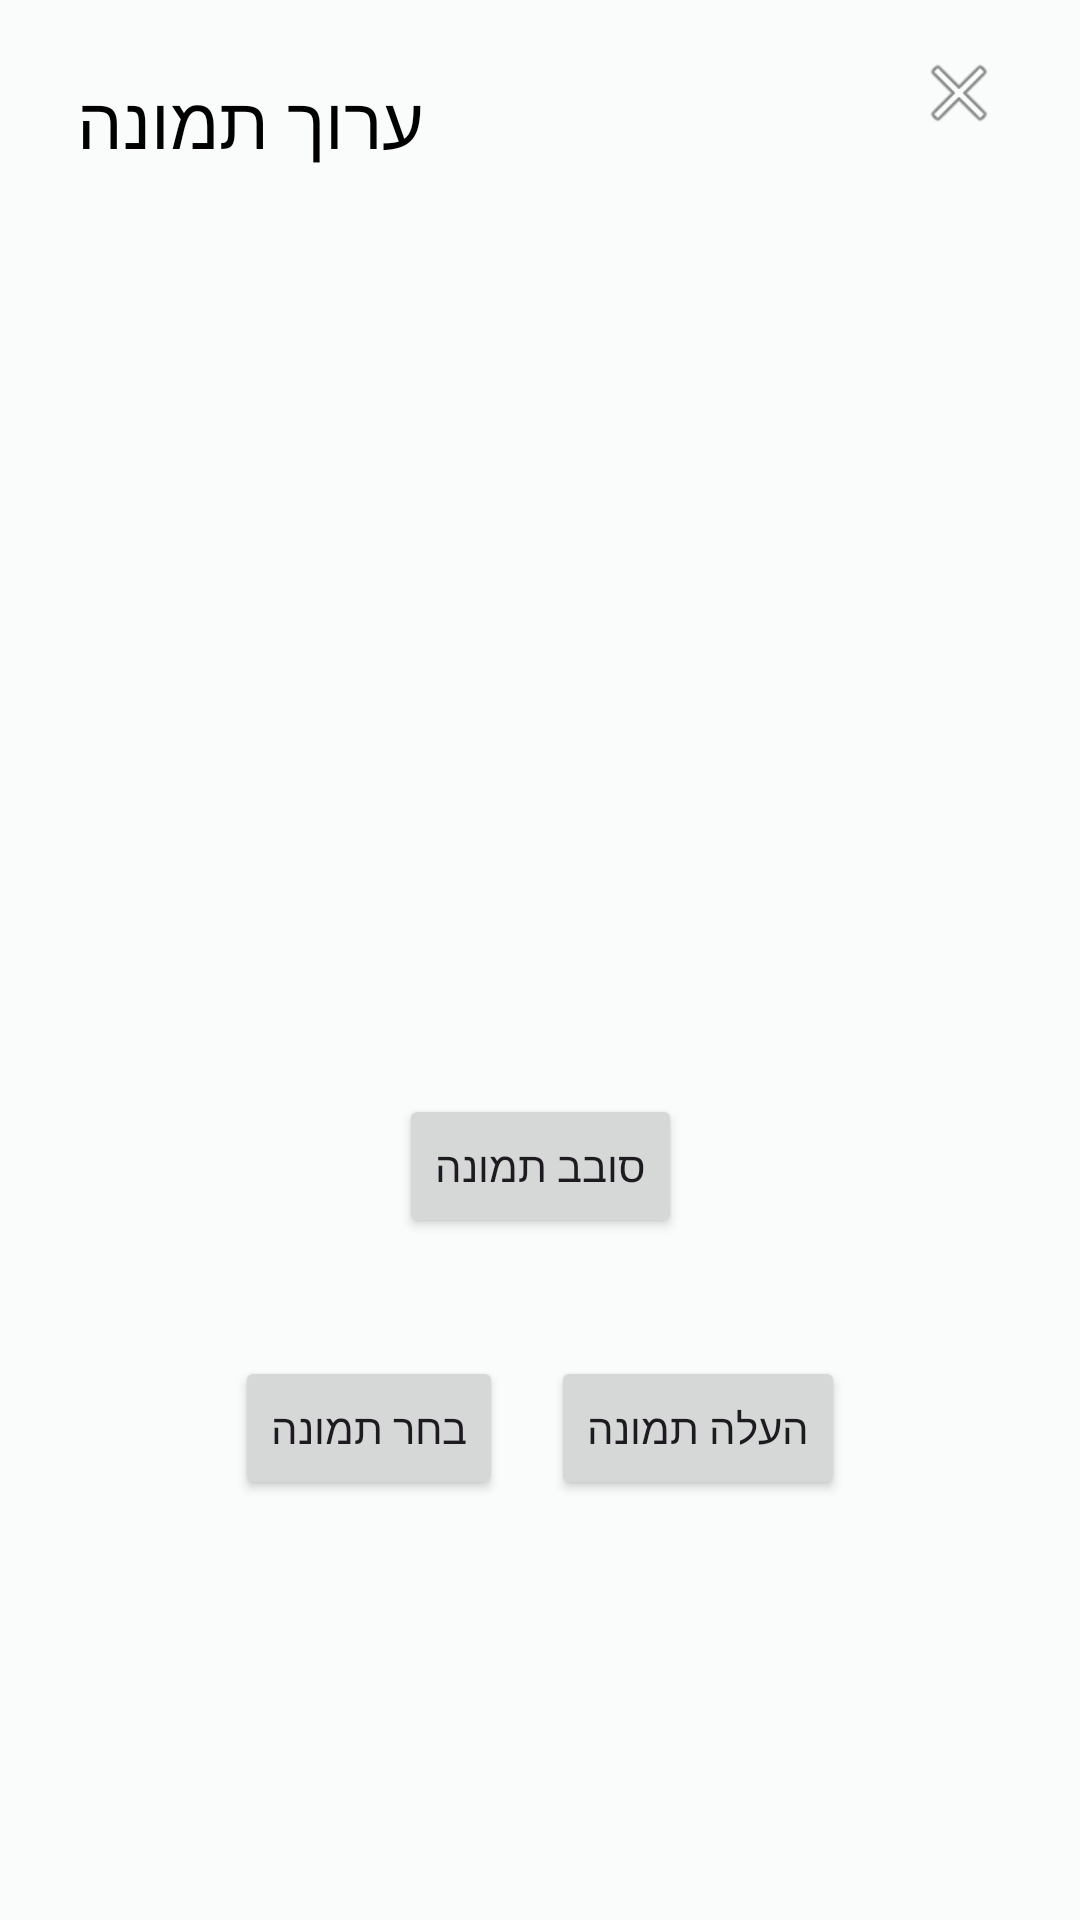

Reconstruct the res/layout file that produces this screen, plus the resources it refers to.
<!-- AndroidManifest.xml: application theme Theme.Minyan -->
<!-- res/layout/dialog_add_photo.xml -->
<?xml version="1.0" encoding="utf-8"?>
<androidx.constraintlayout.widget.ConstraintLayout
    xmlns:android="http://schemas.android.com/apk/res/android"
    xmlns:app="http://schemas.android.com/apk/res-auto"
    xmlns:tools="http://schemas.android.com/tools"
    android:layout_width="match_parent"
    android:layout_height="match_parent">
    >

    <View
        android:id="@+id/viewAddPhoto"
        android:layout_width="325dp"
        android:layout_height="500dp"
        android:layout_marginStart="8dp"
        android:layout_marginTop="8dp"
        android:layout_marginEnd="8dp"
        app:layout_constraintEnd_toEndOf="parent"
        app:layout_constraintStart_toStartOf="parent"
        app:layout_constraintTop_toTopOf="parent" />

    <TextView
        android:id="@+id/textViewAddPhotoTitle"
        android:layout_width="wrap_content"
        android:layout_height="wrap_content"
        android:layout_marginStart="8dp"
        android:layout_marginTop="16dp"
        android:text="ערוך תמונה"
        android:textColor="#000000"
        android:textSize="24sp"
        app:layout_constraintStart_toStartOf="@+id/viewAddPhoto"
        app:layout_constraintTop_toTopOf="@+id/viewAddPhoto" />

    <Button
        android:id="@+id/buttonAddPhotoExit"
        style="@style/Widget.AppCompat.Button.Borderless"
        android:layout_width="30dp"
        android:layout_height="30dp"
        android:layout_marginTop="8dp"
        android:layout_marginEnd="8dp"
        android:background="@android:drawable/ic_menu_close_clear_cancel"
        app:layout_constraintEnd_toEndOf="@+id/viewAddPhoto"
        app:layout_constraintTop_toTopOf="@+id/viewAddPhoto" />

    <ImageView
        android:id="@+id/imageAddPhotoImage"
        android:layout_width="0dp"
        android:layout_height="300dp"
        android:layout_marginStart="8dp"
        android:layout_marginTop="8dp"
        android:layout_marginEnd="8dp"
        app:layout_constraintEnd_toEndOf="@+id/viewAddPhoto"
        app:layout_constraintStart_toStartOf="@+id/viewAddPhoto"
        app:layout_constraintTop_toBottomOf="@+id/textViewAddPhotoTitle" />

    <Button
        android:id="@+id/buttonAddPhotoRoatet"
        android:layout_width="wrap_content"
        android:layout_height="wrap_content"
        android:text="סובב תמונה"
        app:layout_constraintEnd_toEndOf="@+id/imageAddPhotoImage"
        app:layout_constraintStart_toStartOf="@+id/imageAddPhotoImage"
        app:layout_constraintTop_toBottomOf="@+id/imageAddPhotoImage" />

    <LinearLayout
        android:layout_width="0dp"
        android:layout_height="wrap_content"
        android:layout_marginBottom="8dp"
        android:gravity="center"
        android:orientation="horizontal"
        app:layout_constraintBottom_toBottomOf="@+id/viewAddPhoto"
        app:layout_constraintEnd_toEndOf="@+id/viewAddPhoto"
        app:layout_constraintStart_toStartOf="@+id/viewAddPhoto">

        <Button
            android:id="@+id/buttonAddPhotoChoose"
            android:layout_width="wrap_content"
            android:layout_height="wrap_content"
            android:layout_above="@+id/buttonAddPhotoUpload"
            android:layout_below="@+id/imageAddPhotoImage"
            android:layout_alignParentStart="true"
            android:layout_alignParentEnd="true"
            android:layout_marginEnd="16dp"
            android:text="בחר תמונה" />

        <Button
            android:id="@+id/buttonAddPhotoUpload"
            android:layout_width="wrap_content"

            android:layout_height="wrap_content"
            android:text="העלה תמונה" />
    </LinearLayout>

</androidx.constraintlayout.widget.ConstraintLayout>
<!-- resources referenced by this layout -->
<resources>
  <style name="Theme.Minyan" parent="Base.Theme.Minyan" />
  <style name="Base.Theme.Minyan" parent="Theme.Material3.DayNight.NoActionBar">
          
           <item name="colorPrimary">@color/my_light_primary</item>
           <item name="colorAccent">@color/my_light_accent</item>
           <item name="android:colorBackground">@color/background</item>
      </style>
  <color name="my_light_primary">#632f3f</color>
  <color name="my_light_accent">#eeebb0</color>
  <color name="background">#f9fcfb</color>
</resources>
